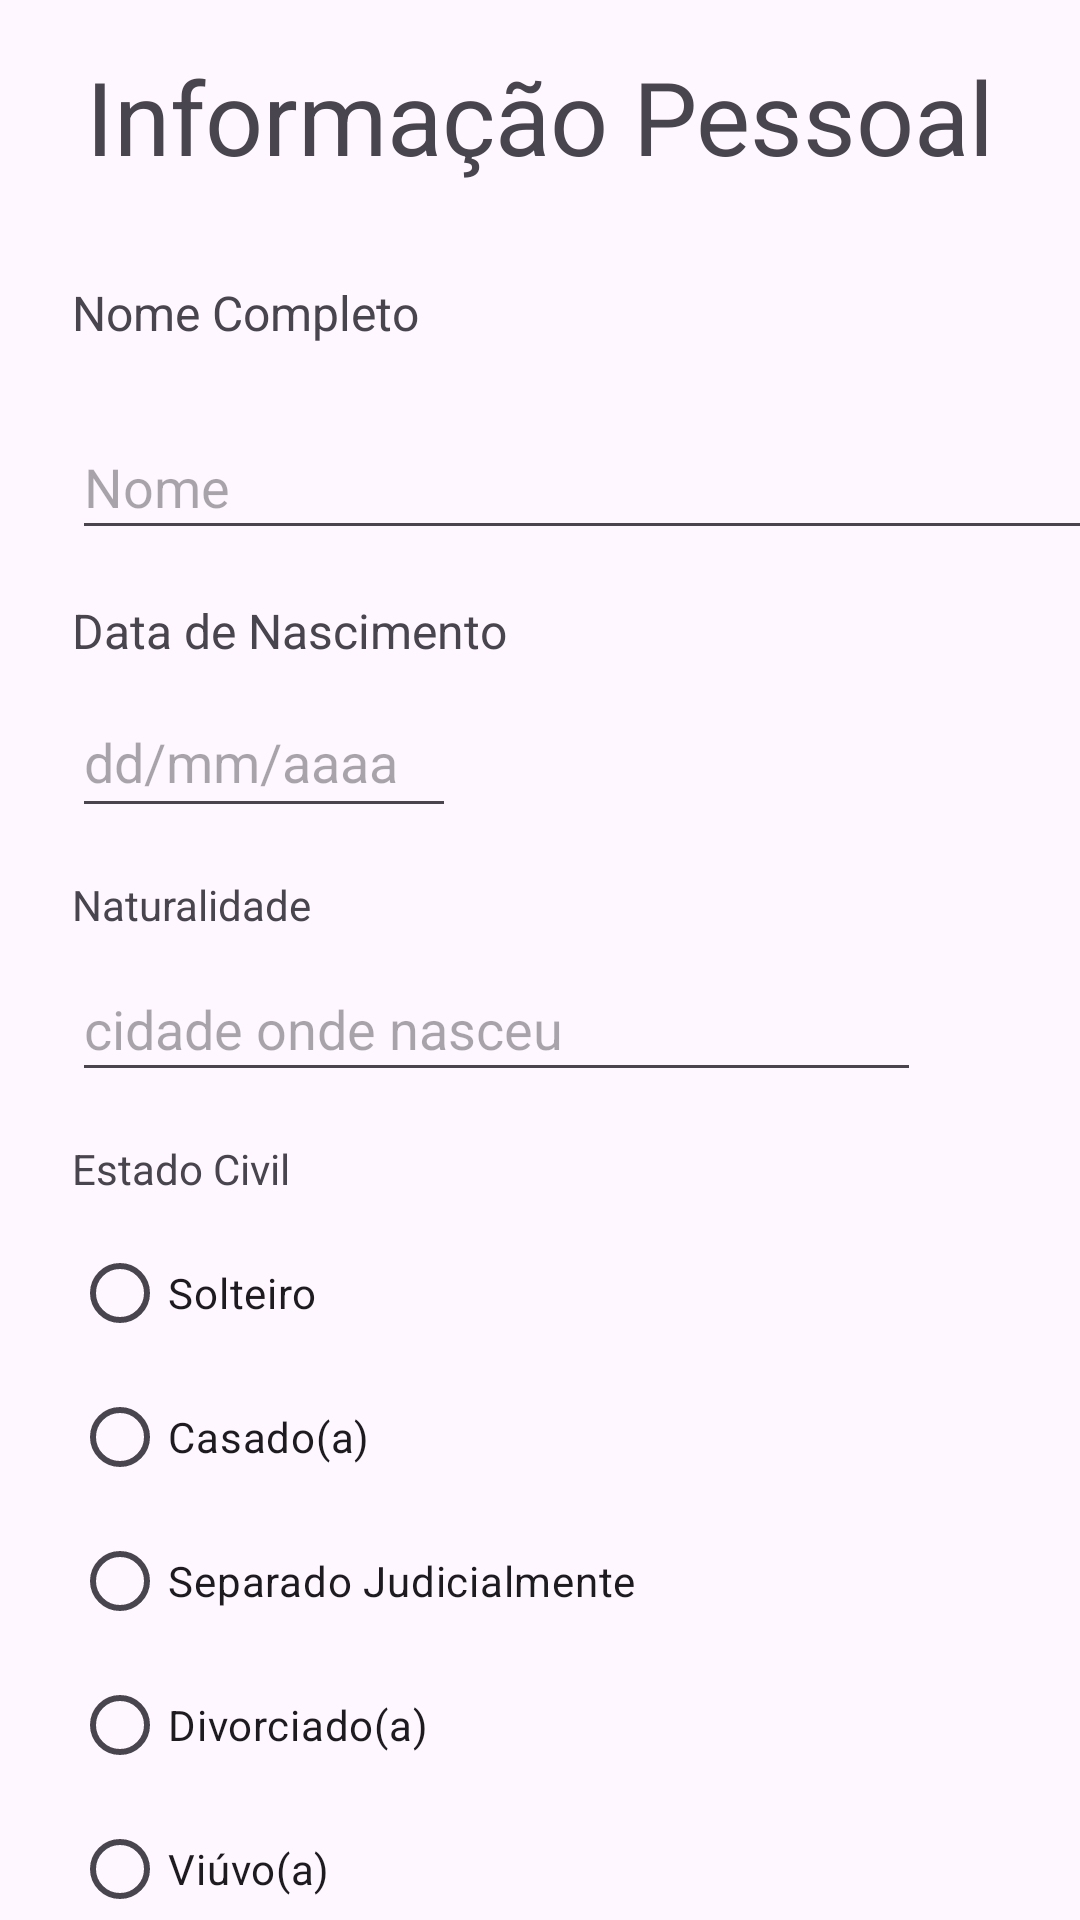

Reconstruct the res/layout file that produces this screen, plus the resources it refers to.
<!-- AndroidManifest.xml: application theme Theme.CriarCurriculo -->
<!-- res/layout/activity_pessoal.xml -->
<?xml version="1.0" encoding="utf-8"?>
<androidx.constraintlayout.widget.ConstraintLayout xmlns:android="http://schemas.android.com/apk/res/android"
    xmlns:app="http://schemas.android.com/apk/res-auto"
    xmlns:tools="http://schemas.android.com/tools"
    android:id="@+id/main"
    android:layout_width="match_parent"
    android:layout_height="match_parent"
    tools:context=".Pessoal">

    <TextView
        android:id="@+id/fixInfo"
        android:layout_width="wrap_content"
        android:layout_height="wrap_content"
        android:layout_marginTop="16dp"
        android:text="Informação Pessoal"
        android:textSize="34sp"
        app:layout_constraintEnd_toEndOf="parent"
        app:layout_constraintStart_toStartOf="parent"
        app:layout_constraintTop_toTopOf="parent" />

    <TextView
        android:id="@+id/fixNome"
        android:layout_width="128dp"
        android:layout_height="37dp"
        android:layout_marginStart="24dp"
        android:layout_marginTop="32dp"
        android:text="Nome Completo"
        android:textSize="16sp"
        app:layout_constraintStart_toStartOf="parent"
        app:layout_constraintTop_toBottomOf="@+id/fixInfo" />

    <EditText
        android:id="@+id/editNome"
        android:layout_width="377dp"
        android:layout_height="45dp"
        android:layout_marginStart="24dp"
        android:layout_marginTop="8dp"
        android:ems="10"
        android:hint="Nome"
        android:inputType="text"
        app:layout_constraintStart_toStartOf="parent"
        app:layout_constraintTop_toBottomOf="@+id/fixNome" />

    <TextView
        android:id="@+id/fixdata"
        android:layout_width="wrap_content"
        android:layout_height="wrap_content"
        android:layout_marginStart="24dp"
        android:layout_marginTop="16dp"
        android:text="Data de Nascimento"
        android:textSize="16sp"
        app:layout_constraintStart_toStartOf="parent"
        app:layout_constraintTop_toBottomOf="@+id/editNome" />

   
    <EditText
        android:id="@+id/editNasci"
        android:layout_width="128dp"
        android:layout_height="47dp"
        android:layout_marginStart="24dp"
        android:layout_marginTop="8dp"
        android:ems="10"
        android:hint="dd/mm/aaaa"
        android:inputType="date"
        android:focusable="false"
        android:clickable="true"
        app:layout_constraintStart_toStartOf="parent"
        app:layout_constraintTop_toBottomOf="@+id/fixdata" />



    <TextView
        android:id="@+id/fixNat"
        android:layout_width="wrap_content"
        android:layout_height="wrap_content"
        android:layout_marginStart="24dp"
        android:layout_marginTop="16dp"
        android:text="Naturalidade"
        app:layout_constraintStart_toStartOf="parent"
        app:layout_constraintTop_toBottomOf="@+id/editNasci" />

    <EditText
        android:id="@+id/editnat"
        android:layout_width="283dp"
        android:layout_height="45dp"
        android:layout_marginStart="24dp"
        android:layout_marginTop="8dp"
        android:ems="10"
        android:hint="cidade onde nasceu"
        android:inputType="text"
        app:layout_constraintStart_toStartOf="parent"
        app:layout_constraintTop_toBottomOf="@+id/fixNat" />


    <Spinner
        android:id="@+id/spinnerEstados"
        android:layout_width="91dp"
        android:layout_height="48dp"
        android:layout_marginStart="8dp"
        android:layout_marginTop="8dp"
        app:layout_constraintStart_toEndOf="@+id/editnat"
        app:layout_constraintTop_toBottomOf="@+id/fixNat" />

    <TextView
        android:id="@+id/fixCivil"
        android:layout_width="wrap_content"
        android:layout_height="wrap_content"
        android:layout_marginStart="24dp"
        android:layout_marginTop="16dp"
        android:text="Estado Civil"
        app:layout_constraintStart_toStartOf="parent"
        app:layout_constraintTop_toBottomOf="@+id/editnat" />

    <RadioGroup
        android:id="@+id/radioGroup"
        android:layout_width="240dp"
        android:layout_height="241dp"
        android:layout_marginStart="24dp"
        android:layout_marginTop="8dp"
        app:layout_constraintStart_toStartOf="parent"
        app:layout_constraintTop_toBottomOf="@+id/fixCivil">

        <RadioButton
            android:id="@+id/radioButton"
            android:layout_width="match_parent"
            android:layout_height="wrap_content"
            android:text="Solteiro" />

        <RadioButton
            android:id="@+id/radioButton2"
            android:layout_width="match_parent"
            android:layout_height="wrap_content"
            android:text="Casado(a)" />

        <RadioButton
            android:id="@+id/radioButton3"
            android:layout_width="match_parent"
            android:layout_height="wrap_content"
            android:text="Separado Judicialmente" />

        <RadioButton
            android:id="@+id/radioButton4"
            android:layout_width="match_parent"
            android:layout_height="wrap_content"
            android:text="Divorciado(a)" />

        <RadioButton
            android:id="@+id/radioButton5"
            android:layout_width="match_parent"
            android:layout_height="wrap_content"
            android:text="Viúvo(a)" />

    </RadioGroup>

    <Button
        android:id="@+id/btprox1"
        android:layout_width="300dp"
        android:layout_height="50dp"
        android:backgroundTint="#2196F3"
        android:onClick="pagContato"
        android:text="Proximo"
        app:layout_constraintBottom_toBottomOf="parent"
        app:layout_constraintEnd_toEndOf="parent"
        app:layout_constraintStart_toStartOf="parent"
        app:layout_constraintTop_toBottomOf="@+id/radioGroup" />

</androidx.constraintlayout.widget.ConstraintLayout>
<!-- resources referenced by this layout -->
<resources>
  <style name="Theme.CriarCurriculo" parent="Base.Theme.CriarCurriculo" />
  <style name="Base.Theme.CriarCurriculo" parent="Theme.Material3.DayNight.NoActionBar">
          
          
      </style>
</resources>
